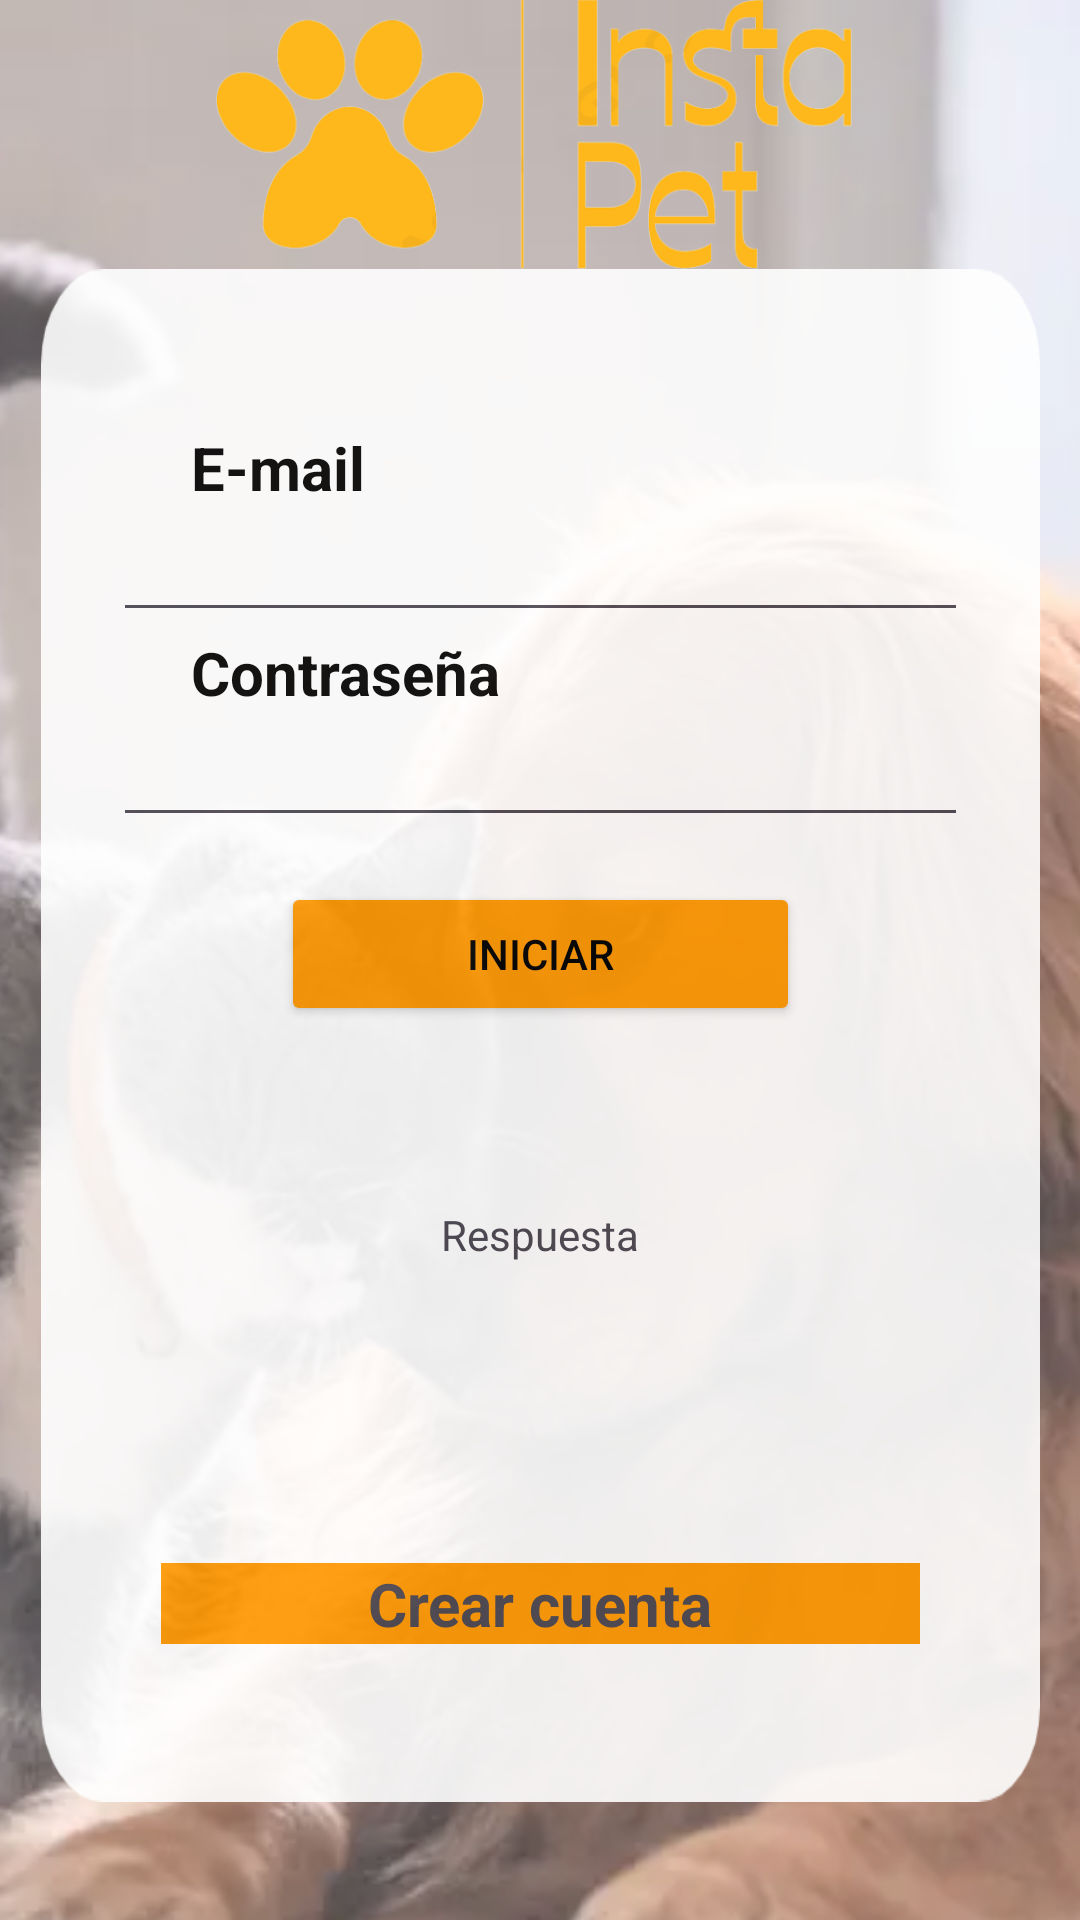

Produce the Android XML layout that renders to this screen, including the resource entries it uses.
<!-- AndroidManifest.xml: application theme Theme.InstaPet -->
<!-- res/layout/a_login_act.xml -->
<?xml version="1.0" encoding="utf-8"?>
<androidx.constraintlayout.widget.ConstraintLayout xmlns:android="http://schemas.android.com/apk/res/android"
    xmlns:app="http://schemas.android.com/apk/res-auto"
    xmlns:tools="http://schemas.android.com/tools"
    android:layout_width="match_parent"
    android:layout_height="match_parent"
    tools:context=".B_Register">

    <ImageView
        android:id="@+id/fondoLogin"
        android:layout_width="match_parent"
        android:layout_height="768dp"
        android:scaleType="centerCrop"
        android:alpha="0.8"
        app:srcCompat="@drawable/fondo" />

    <ImageView
        android:id="@+id/imageView"
        android:layout_width="253dp"
        android:layout_height="142dp"
        app:layout_constraintBottom_toTopOf="@+id/linearLayout"
        app:layout_constraintEnd_toEndOf="parent"
        app:layout_constraintStart_toStartOf="@+id/fondoLogin"
        app:layout_constraintTop_toTopOf="@+id/fondoLogin"
        app:srcCompat="@drawable/logo" />

    <LinearLayout
        android:id="@+id/linearLayout"
        android:layout_width="333dp"
        android:layout_height="511dp"
        android:alpha="0.9"
        android:background="@drawable/rblanco"
        android:gravity="center"
        android:orientation="vertical"
        app:layout_constraintBottom_toBottomOf="parent"
        app:layout_constraintEnd_toEndOf="@+id/fondoLogin"
        app:layout_constraintStart_toStartOf="@+id/fondoLogin"
        app:layout_constraintTop_toTopOf="@+id/fondoLogin"
        app:layout_constraintVertical_bias="0.695">


        <LinearLayout
            android:layout_marginTop="40dp"
            android:layout_width="match_parent"
            android:layout_height="wrap_content"
            android:orientation="vertical">

            <TextView
                android:layout_width="wrap_content"
                android:layout_height="wrap_content"
                android:layout_marginLeft="50dp"
                android:text="E-mail"
                android:textColor="@color/black"
                android:textSize="20dp"
                android:textStyle="bold" />

            <EditText
                android:id="@+id/editTextEmail"
                android:layout_width="match_parent"
                android:layout_height="wrap_content"
                android:layout_marginLeft="24dp"
                android:layout_marginRight="24dp"
                android:inputType="textEmailAddress" />

        </LinearLayout>

        <LinearLayout
            android:layout_width="match_parent"
            android:layout_height="wrap_content"
            android:orientation="vertical">

            <TextView
                android:layout_width="wrap_content"
                android:layout_height="wrap_content"
                android:layout_marginLeft="50dp"
                android:text="Contraseña"
                android:textColor="@color/black"
                android:textSize="20dp"
                android:textStyle="bold" />

            <EditText
                android:id="@+id/editTextPass"
                android:layout_width="match_parent"
                android:layout_height="wrap_content"
                android:layout_marginLeft="24dp"
                android:layout_marginRight="24dp"
                android:inputType="textPassword" />

        </LinearLayout>

        <Button
            android:id="@+id/btnInicio"
            android:layout_width="match_parent"
            android:layout_height="wrap_content"
            android:layout_marginLeft="80dp"
            android:layout_marginTop="15dp"
            android:layout_marginRight="80dp"
            android:backgroundTint="#FF9800"
            android:text="Iniciar"
            android:textColor="#000000" />


        <TextView
            android:id="@+id/textViewRespuesta"
            android:layout_width="match_parent"
            android:layout_height="wrap_content"
            android:layout_margin="60dp"
            android:gravity="center"
            android:text="Respuesta" />

        <TextView
            android:id="@+id/textViewIrRegistrar"
            android:layout_width="match_parent"
            android:layout_height="wrap_content"
            android:layout_margin="40dp"
            android:background="#FF9800"
            android:backgroundTint="#FF9800"
            android:gravity="center"
            android:text="Crear cuenta"
            android:textAlignment="center"
            android:textSize="20dp"
            android:textStyle="bold" />

    </LinearLayout>

</androidx.constraintlayout.widget.ConstraintLayout>
<!-- resources referenced by this layout -->
<resources>
  <color name="black">#FF000000</color>
  <!-- drawable fondo: jpg bitmap (drawable, 378465 bytes) -->
  <!-- drawable logo: png bitmap (drawable, 48754 bytes) -->
  <!-- drawable rblanco: png bitmap (drawable, 14863 bytes) -->
  <style name="Theme.InstaPet" parent="Base.Theme.InstaPet" />
  <style name="Base.Theme.InstaPet" parent="Theme.Material3.DayNight.NoActionBar">
          
          
      </style>
</resources>
